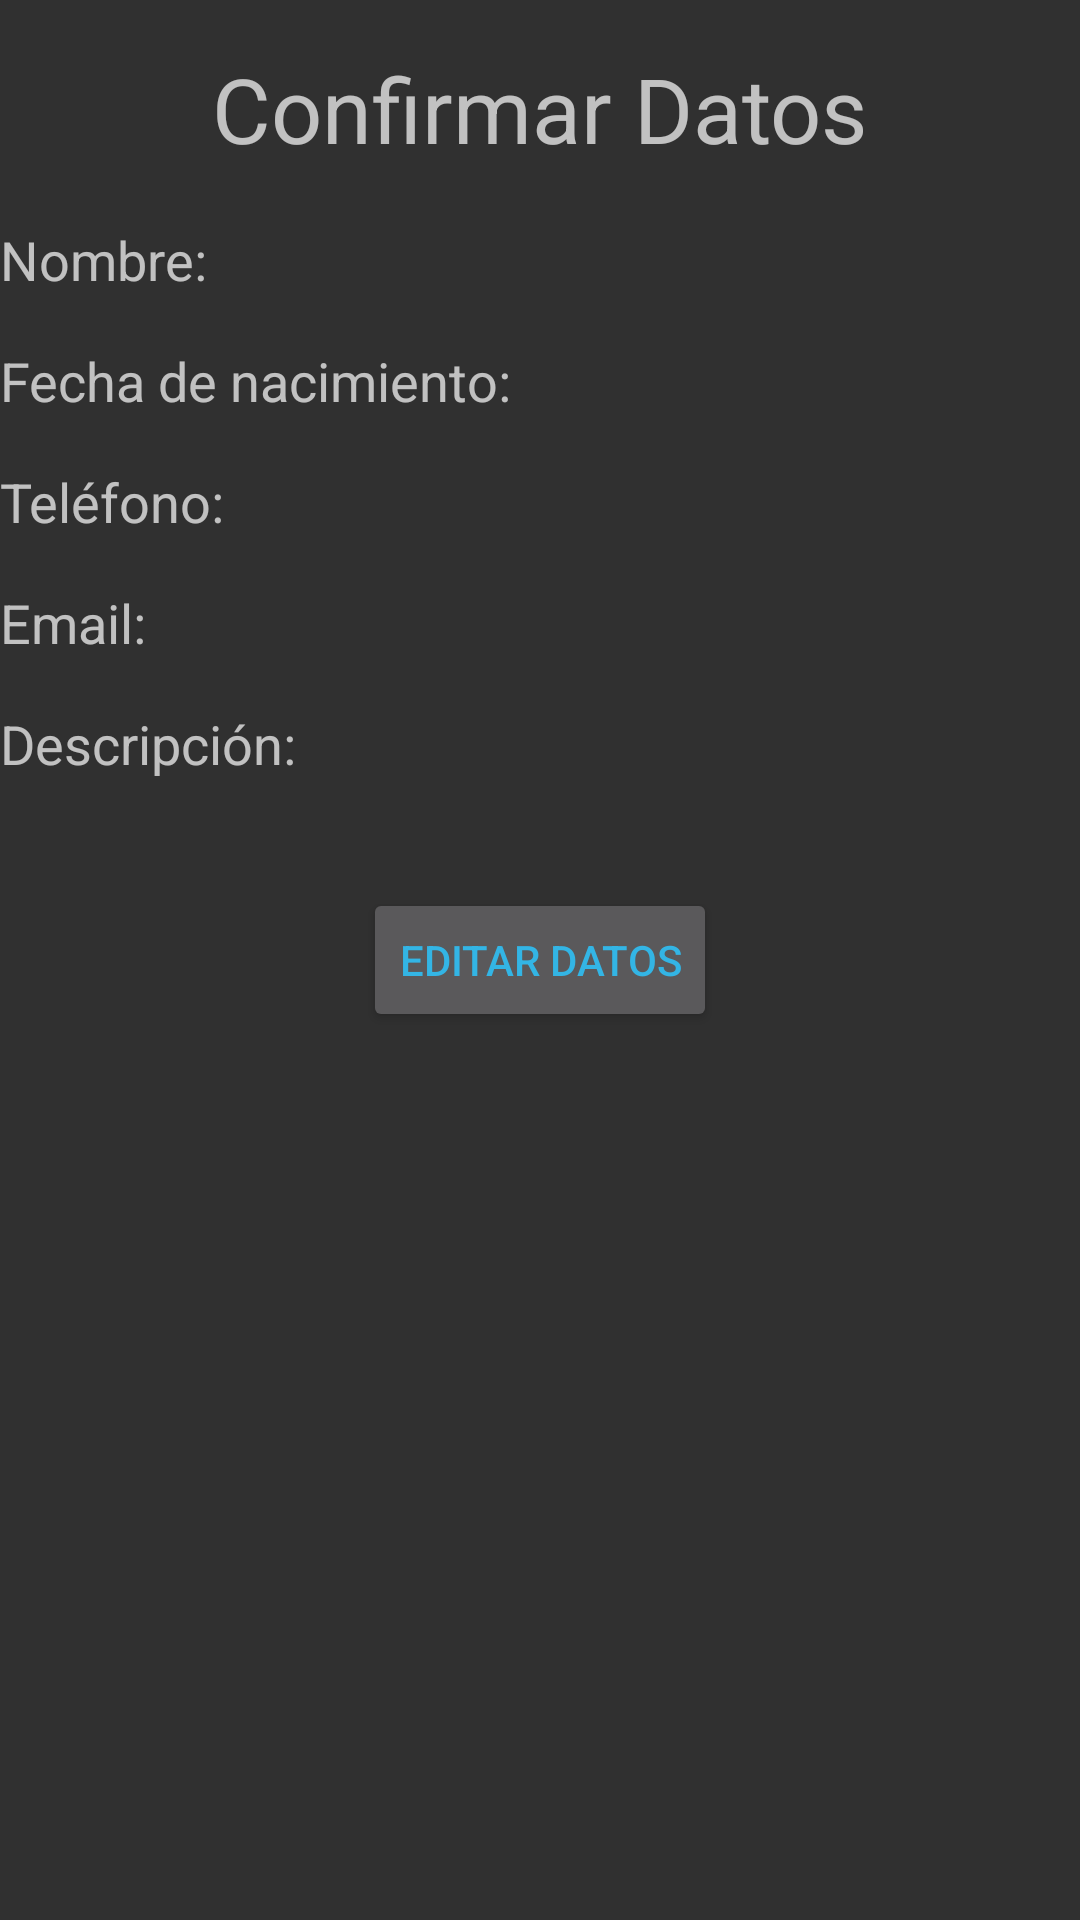

Here is an Android app screen rendered from its layout file. Give the layout XML and the strings, colors and styles it references.
<!-- AndroidManifest.xml: application theme AppTheme -->
<!-- res/layout/activity_datos.xml -->
<?xml version="1.0" encoding="utf-8"?>
<RelativeLayout xmlns:android="http://schemas.android.com/apk/res/android"
    xmlns:app="http://schemas.android.com/apk/res-auto"
    xmlns:tools="http://schemas.android.com/tools"
    android:layout_width="match_parent"
    android:layout_height="match_parent"
    tools:context="com.angel_fere.agenda_2.Datos">


    <TextView
        android:id="@+id/tvTitulo"
        android:layout_width="wrap_content"
        android:layout_height="wrap_content"
        android:text="@string/titulo"
        android:textSize="30dp"

        android:layout_alignParentTop="true"
        android:layout_centerHorizontal="true"
        android:layout_marginTop="16dp" />

    
    <LinearLayout
        android:layout_width="wrap_content"
        android:layout_height="wrap_content"
        android:layout_below="@+id/tvTitulo"
        android:id="@+id/llnombre"
        android:layout_marginTop="18dp"
        >
    <TextView
        android:layout_width="wrap_content"
        android:layout_height="wrap_content"
        android:text="@string/Titulonombre"
        android:textSize="18dp"
        />
    <TextView
        android:id="@+id/Rnombre"
        android:layout_width="wrap_content"
        android:layout_height="wrap_content"
        android:textSize="18dp"
        />
    </LinearLayout>

    <LinearLayout
        android:layout_width="wrap_content"
        android:layout_height="wrap_content"
        android:layout_below="@+id/llnombre"
        android:id="@+id/llfnacimiento"
        android:layout_marginTop="16dp"
        >

        <TextView
            android:layout_width="wrap_content"
            android:layout_height="wrap_content"
            android:text="@string/Titulofnacimiento"
            android:textSize="18dp"
            />



    <TextView
        android:id="@+id/Rfnacimiento"
        android:layout_width="wrap_content"
        android:layout_height="wrap_content"
        android:layout_below="@+id/Rnombre"
        android:textSize="18dp"
        />
    </LinearLayout>

    
    <LinearLayout
        android:layout_width="wrap_content"
        android:layout_height="wrap_content"
        android:layout_below="@+id/llfnacimiento"
        android:id="@+id/lltelefono"
        android:layout_marginTop="16dp"

        >

    <TextView
        android:layout_width="wrap_content"
        android:layout_height="wrap_content"
        android:text="@string/Titulotelefono"
        android:textSize="18dp"
        />

    <TextView
        android:id="@+id/Rtelefono"
        android:layout_width="wrap_content"
        android:layout_height="wrap_content"
        android:textSize="18dp"
        />
    </LinearLayout>

    
    <LinearLayout
        android:layout_width="wrap_content"
        android:layout_height="wrap_content"
        android:layout_below="@+id/lltelefono"
        android:id="@+id/llemail"
        android:textSize="18dp"
        android:layout_marginTop="16dp"
        >

    <TextView
        android:layout_width="wrap_content"
        android:layout_height="wrap_content"
        android:text="@string/Tituloemail"
        android:textSize="18dp"
        />

    <TextView
        android:id="@+id/Remail"
        android:layout_width="wrap_content"
        android:layout_height="wrap_content"
        />
</LinearLayout>
    
    <LinearLayout
        android:layout_width="wrap_content"
        android:layout_height="wrap_content"
        android:layout_below="@+id/llemail"
        android:id="@+id/lldescripcion"
        android:layout_marginTop="16dp"
        >

    <TextView
        android:layout_width="wrap_content"
        android:layout_height="wrap_content"
        android:text="@string/Titulodescripcion"
        android:textSize="18dp"
        />

    <TextView
        android:id="@+id/Rdescripcion"
        android:layout_width="wrap_content"
        android:layout_height="wrap_content"
        android:textSize="18dp"
        />
    </LinearLayout>





    <Button
        android:id="@+id/Reditar"
        android:layout_width="wrap_content"
        android:layout_height="wrap_content"
        android:text="@string/editar"
        android:layout_centerVertical="true"
        android:layout_centerHorizontal="true"
        android:layout_marginTop="16dp" />
</RelativeLayout>
<!-- resources referenced by this layout -->
<resources>
  <string name="Titulodescripcion">Descripción:  </string>
  <string name="Tituloemail">Email:  </string>
  <string name="Titulofnacimiento">Fecha de nacimiento:  </string>
  <string name="Titulonombre">Nombre:  </string>
  <string name="Titulotelefono">Teléfono:  </string>
  <string name="editar">Editar Datos</string>
  <string name="titulo">Confirmar Datos</string>
  <style name="AppTheme" parent="Feregrino">
          
          <item name="colorPrimary">@color/colorPrimary</item>
          <item name="colorPrimaryDark">@color/colorPrimaryDark</item>
          <item name="colorAccent">@android:color/holo_blue_light</item>
      </style>
  <style name="Feregrino" parent="Theme.AppCompat.NoActionBar">
          <item name="android:colorBackground">@color/background_material_dark</item>
          <item name="android:colorForeground">@android:color/holo_blue_light</item>
          <item name="colorPrimary">@android:color/holo_blue_bright</item>
          <item name="colorAccent">@android:color/holo_blue_bright</item>
      </style>
  <color name="colorPrimary">#00bcd4</color>
  <color name="colorPrimaryDark">@android:color/holo_blue_light</color>
</resources>
